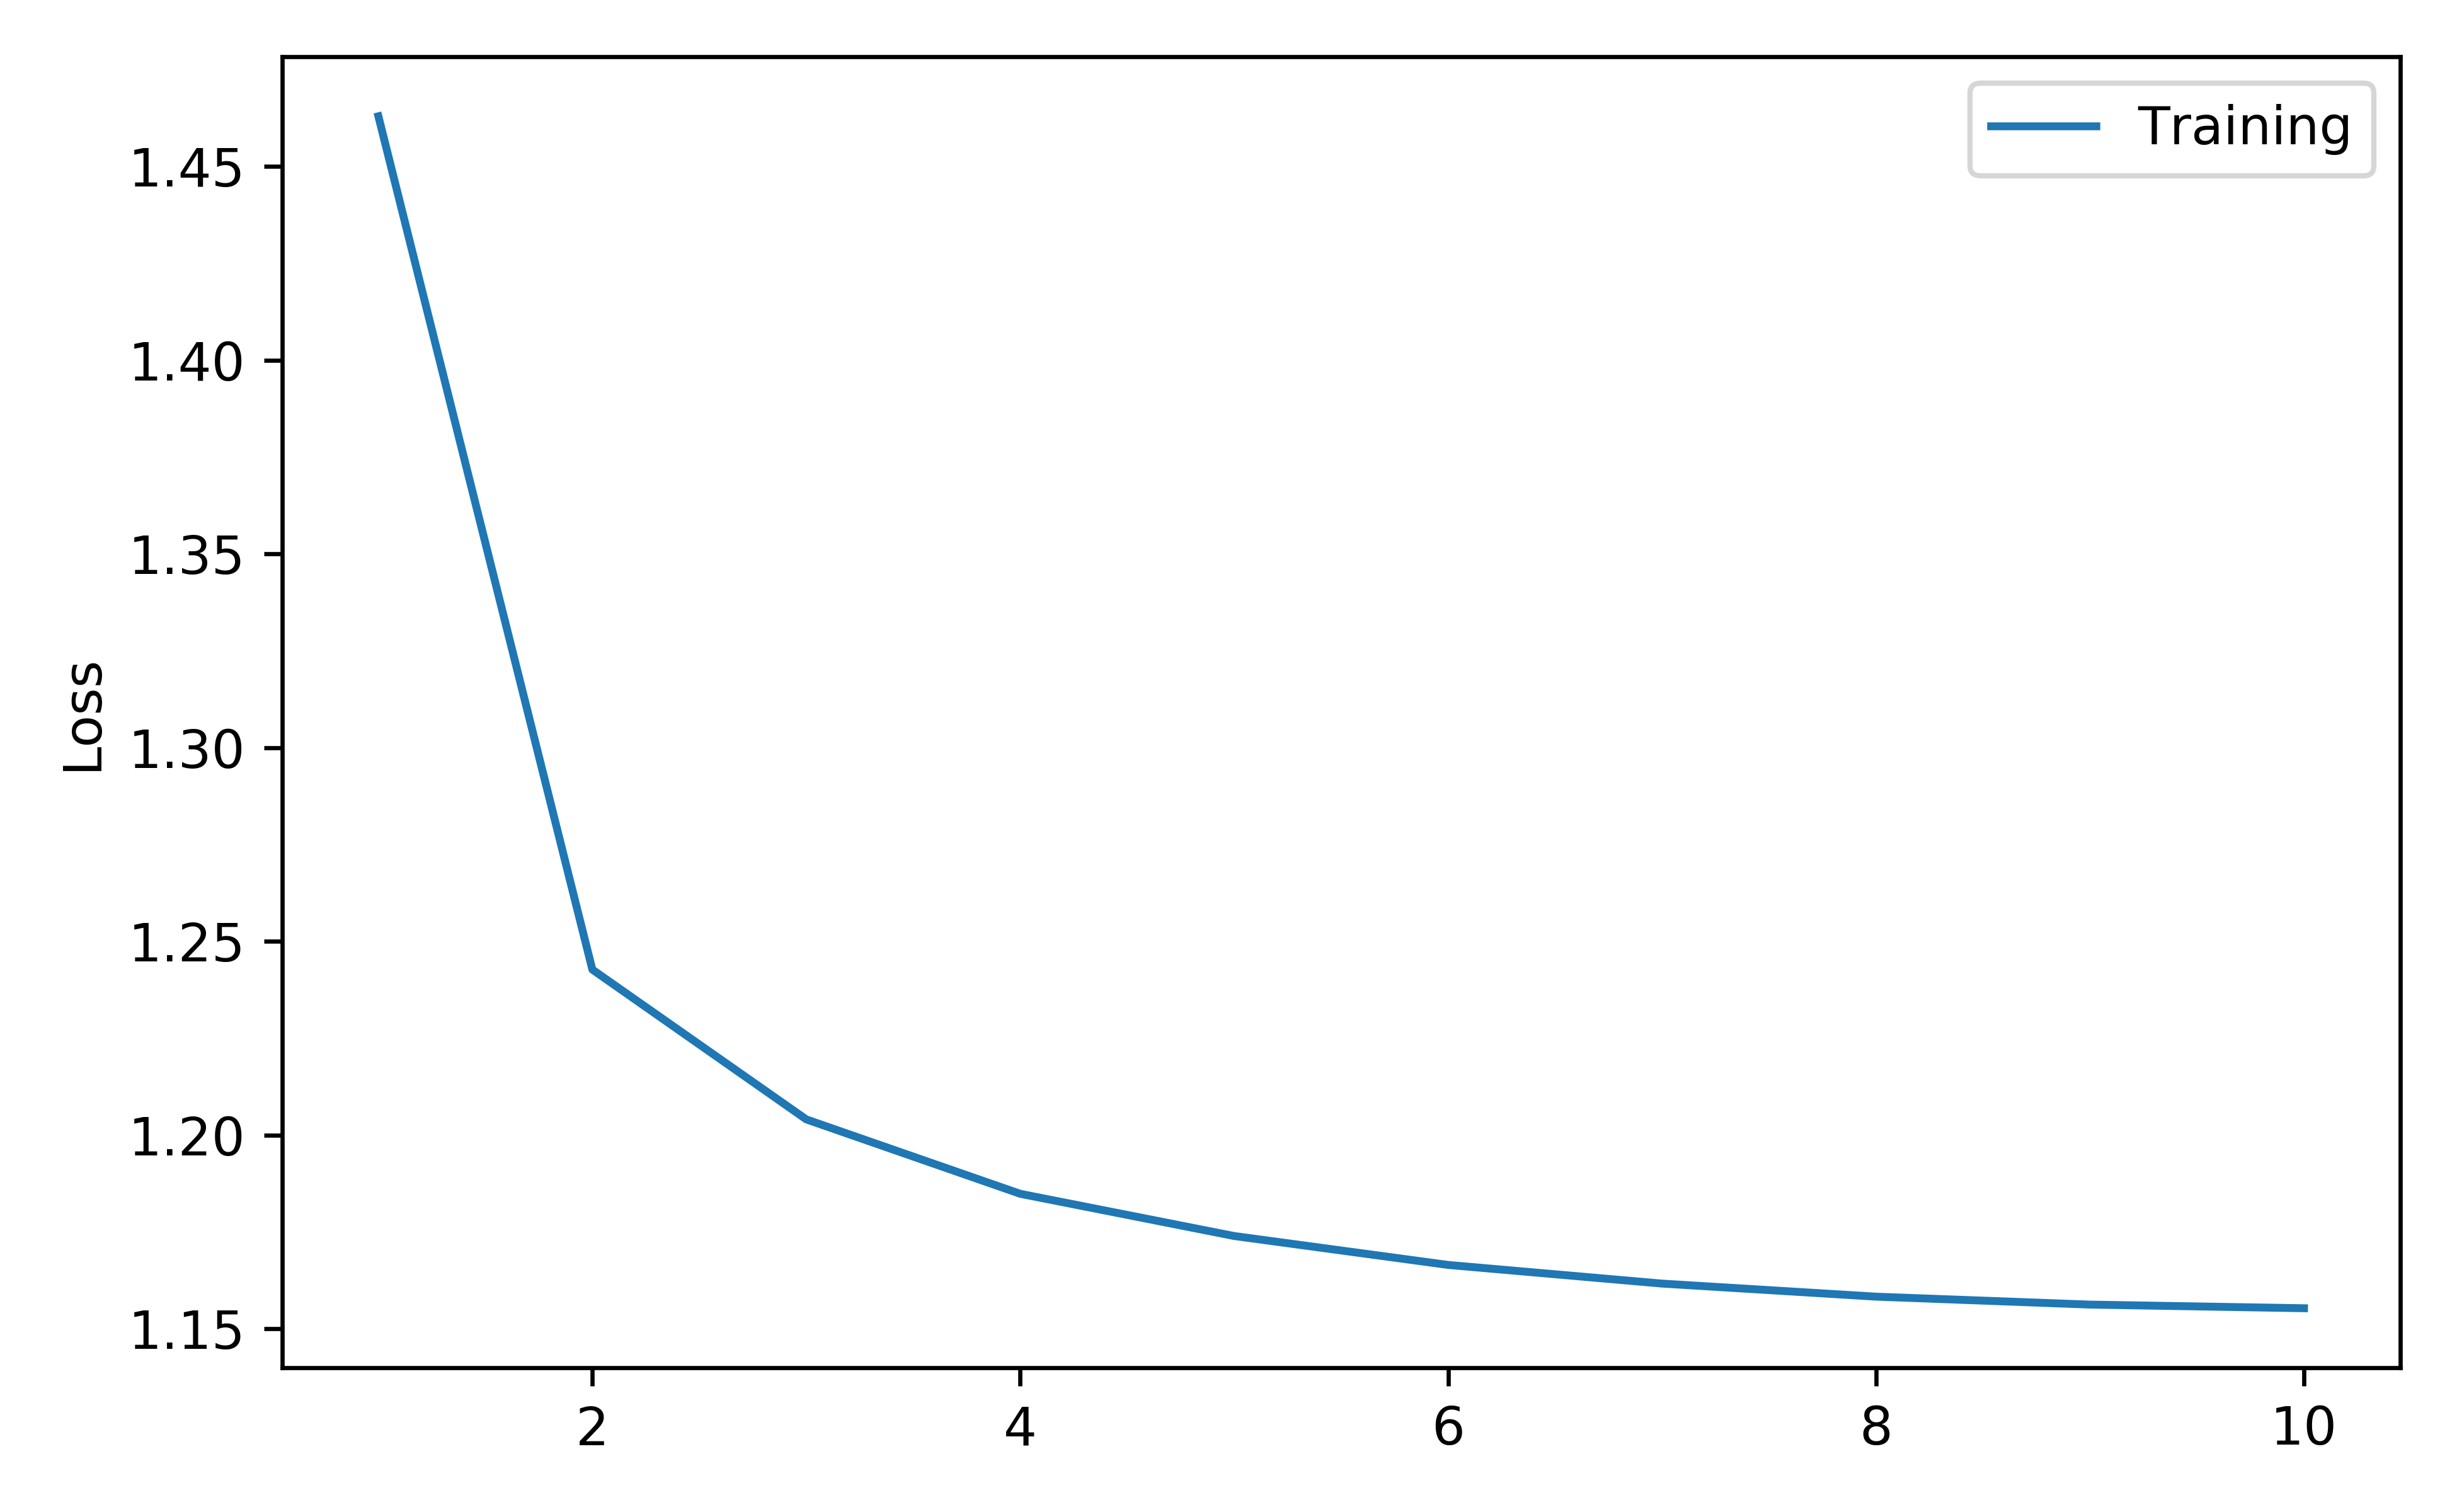

Source data for this figure (header and first rows):
loss, epoch
1.463, 1
1.243, 2
1.204, 3
1.185, 4
1.174, 5
1.167, 6
1.162, 7
1.158, 8
1.156, 9
1.155, 10
